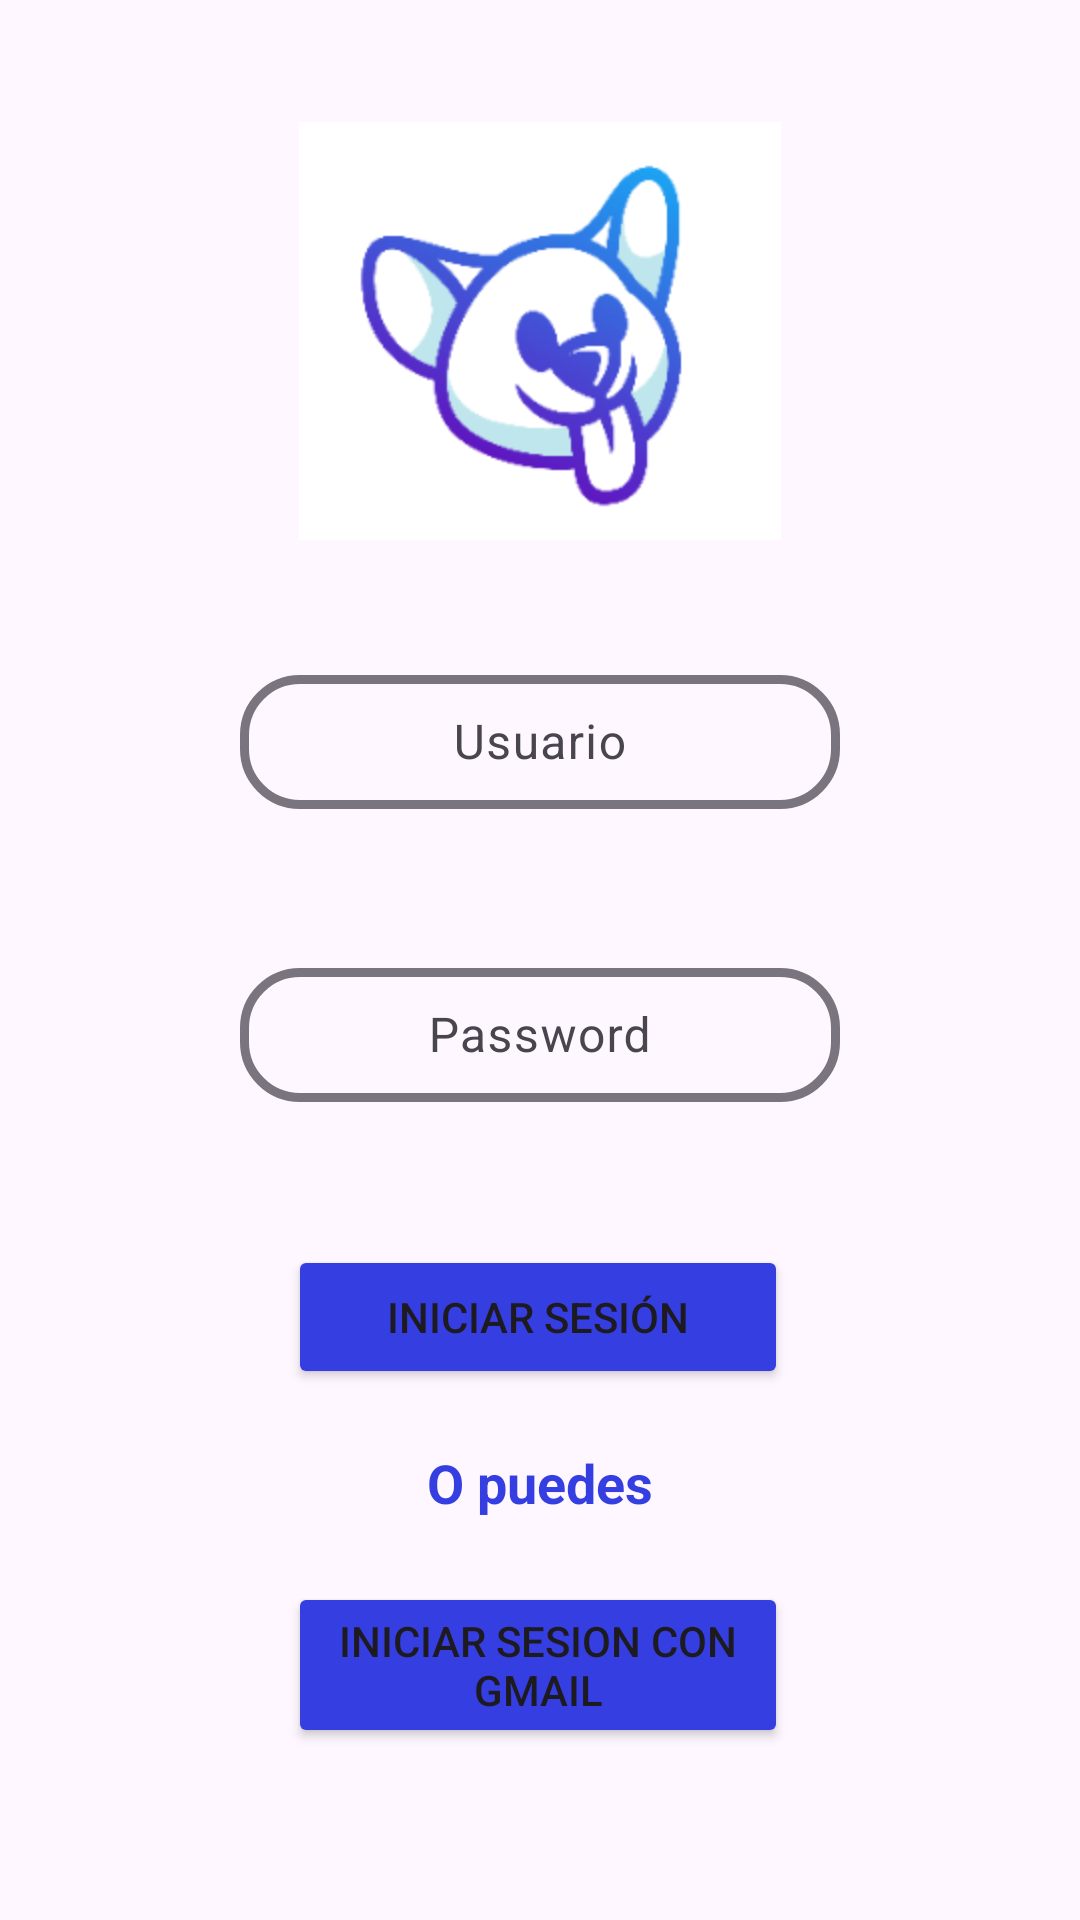

Reconstruct the res/layout file that produces this screen, plus the resources it refers to.
<!-- AndroidManifest.xml: application theme Theme.AppVeterinariaDSM -->
<!-- res/layout/activity_inicio_sesion.xml -->
<?xml version="1.0" encoding="utf-8"?>
<androidx.constraintlayout.widget.ConstraintLayout xmlns:android="http://schemas.android.com/apk/res/android"
    xmlns:app="http://schemas.android.com/apk/res-auto"
    xmlns:tools="http://schemas.android.com/tools"
    android:id="@+id/main"
    android:layout_width="match_parent"
    android:layout_height="match_parent"
    tools:context=".InicioSesion">

    <ImageView
        android:id="@+id/imageView2"
        android:layout_width="wrap_content"
        android:layout_height="wrap_content"
        app:layout_constraintBottom_toBottomOf="parent"
        app:layout_constraintEnd_toEndOf="parent"
        app:layout_constraintStart_toStartOf="parent"
        app:layout_constraintTop_toTopOf="parent"
        app:layout_constraintVertical_bias="0.081"
        app:srcCompat="@mipmap/logo" />

    <TextView
        android:id="@+id/textView"
        android:layout_width="wrap_content"
        android:layout_height="wrap_content"
        android:layout_marginTop="32dp"
        android:layout_marginBottom="488dp"
        android:text="Inicio de sesión"
        android:textAppearance="@style/TextAppearance.AppCompat.Medium"
        android:textColor="#353EE1"
        android:textStyle="bold"
        app:layout_constraintBottom_toBottomOf="parent"
        app:layout_constraintEnd_toEndOf="parent"
        app:layout_constraintStart_toStartOf="parent"
        app:layout_constraintTop_toBottomOf="@id/imageView2" />

    <com.google.android.material.textfield.TextInputLayout
        android:id="@+id/usuario"
        android:layout_width="200dp"
        android:layout_height="50dp"
        android:layout_marginTop="50dp"
        android:hint="@string/usuario"
        app:boxCornerRadiusBottomEnd="20dp"
        app:boxCornerRadiusBottomStart="20dp"
        app:boxCornerRadiusTopEnd="20dp"
        app:boxCornerRadiusTopStart="20dp"
        app:boxStrokeWidth="3dp"
        app:endIconMode="clear_text"
        app:layout_constraintEnd_toEndOf="parent"
        app:layout_constraintStart_toStartOf="parent"
        app:layout_constraintTop_toBottomOf="@+id/textView">

        <com.google.android.material.textfield.TextInputEditText
            android:id="@+id/etUsuario"
            android:layout_width="match_parent"
            android:layout_height="match_parent"
            android:gravity="center"
            android:inputType="textPersonName"
            tools:layout_editor_absoluteX="100dp"
            tools:layout_editor_absoluteY="315dp" />

    </com.google.android.material.textfield.TextInputLayout>


    <com.google.android.material.textfield.TextInputLayout
        android:id="@+id/password"
        android:layout_width="200dp"
        android:layout_height="50dp"
        android:hint="@string/password"
        app:boxCornerRadiusBottomEnd="20dp"
        app:boxCornerRadiusBottomStart="20dp"
        app:boxCornerRadiusTopEnd="20dp"
        app:boxCornerRadiusTopStart="20dp"
        app:boxStrokeWidth="3dp"
        app:endIconMode="clear_text"
        app:layout_constraintBottom_toTopOf="@+id/btnIniciarSesionS"
        app:layout_constraintEnd_toEndOf="parent"
        app:layout_constraintStart_toStartOf="parent"
        app:layout_constraintTop_toBottomOf="@+id/usuario">

        <com.google.android.material.textfield.TextInputEditText
            android:id="@+id/etPassword"
            android:layout_width="200dp"
            android:layout_height="match_parent"
            android:gravity="center"
            android:inputType="textPassword"
            tools:layout_editor_absoluteX="100dp"
            tools:layout_editor_absoluteY="415dp" />

    </com.google.android.material.textfield.TextInputLayout>

    <Button
        android:id="@+id/btnIniciarSesionS"
        android:layout_width="wrap_content"
        android:layout_height="wrap_content"
        android:width="500px"
        android:backgroundTint="#353EE1"
        android:text="@string/iniciar_sesion"
        app:layout_constraintBottom_toBottomOf="parent"
        app:layout_constraintEnd_toEndOf="parent"
        app:layout_constraintHorizontal_bias="0.497"
        app:layout_constraintStart_toStartOf="parent"
        app:layout_constraintTop_toTopOf="parent"
        app:layout_constraintVertical_bias="0.701" />

    <TextView
        android:id="@+id/textView3"
        android:layout_width="wrap_content"
        android:layout_height="wrap_content"
        android:text="O puedes"
        android:textAppearance="@style/TextAppearance.AppCompat.Medium"
        android:textColor="#353EE1"
        android:textStyle="bold"
        app:layout_constraintBottom_toBottomOf="parent"
        app:layout_constraintEnd_toEndOf="parent"
        app:layout_constraintStart_toStartOf="parent"
        app:layout_constraintTop_toTopOf="parent"
        app:layout_constraintVertical_bias="0.783" />

    <Button
        android:id="@+id/btnIniciarSesionGmail"
        android:layout_width="wrap_content"
        android:layout_height="wrap_content"
        android:width="500px"
        android:backgroundTint="#353EE1"
        android:text="Iniciar sesion con Gmail"
        app:layout_constraintBottom_toBottomOf="parent"
        app:layout_constraintEnd_toEndOf="parent"
        app:layout_constraintHorizontal_bias="0.497"
        app:layout_constraintStart_toStartOf="parent"
        app:layout_constraintTop_toTopOf="parent"
        app:layout_constraintVertical_bias="0.902" />

</androidx.constraintlayout.widget.ConstraintLayout>
<!-- resources referenced by this layout -->
<resources>
  <!-- mipmap logo: png bitmap (mipmap-hdpi, 19288 bytes) -->
  <string name="iniciar_sesion">Iniciar Sesión</string>
  <string name="password">Password</string>
  <string name="usuario">Usuario</string>
  <style name="Theme.AppVeterinariaDSM" parent="Base.Theme.AppVeterinariaDSM" />
  <style name="Base.Theme.AppVeterinariaDSM" parent="Theme.Material3.DayNight.NoActionBar">
          
          
      </style>
</resources>
